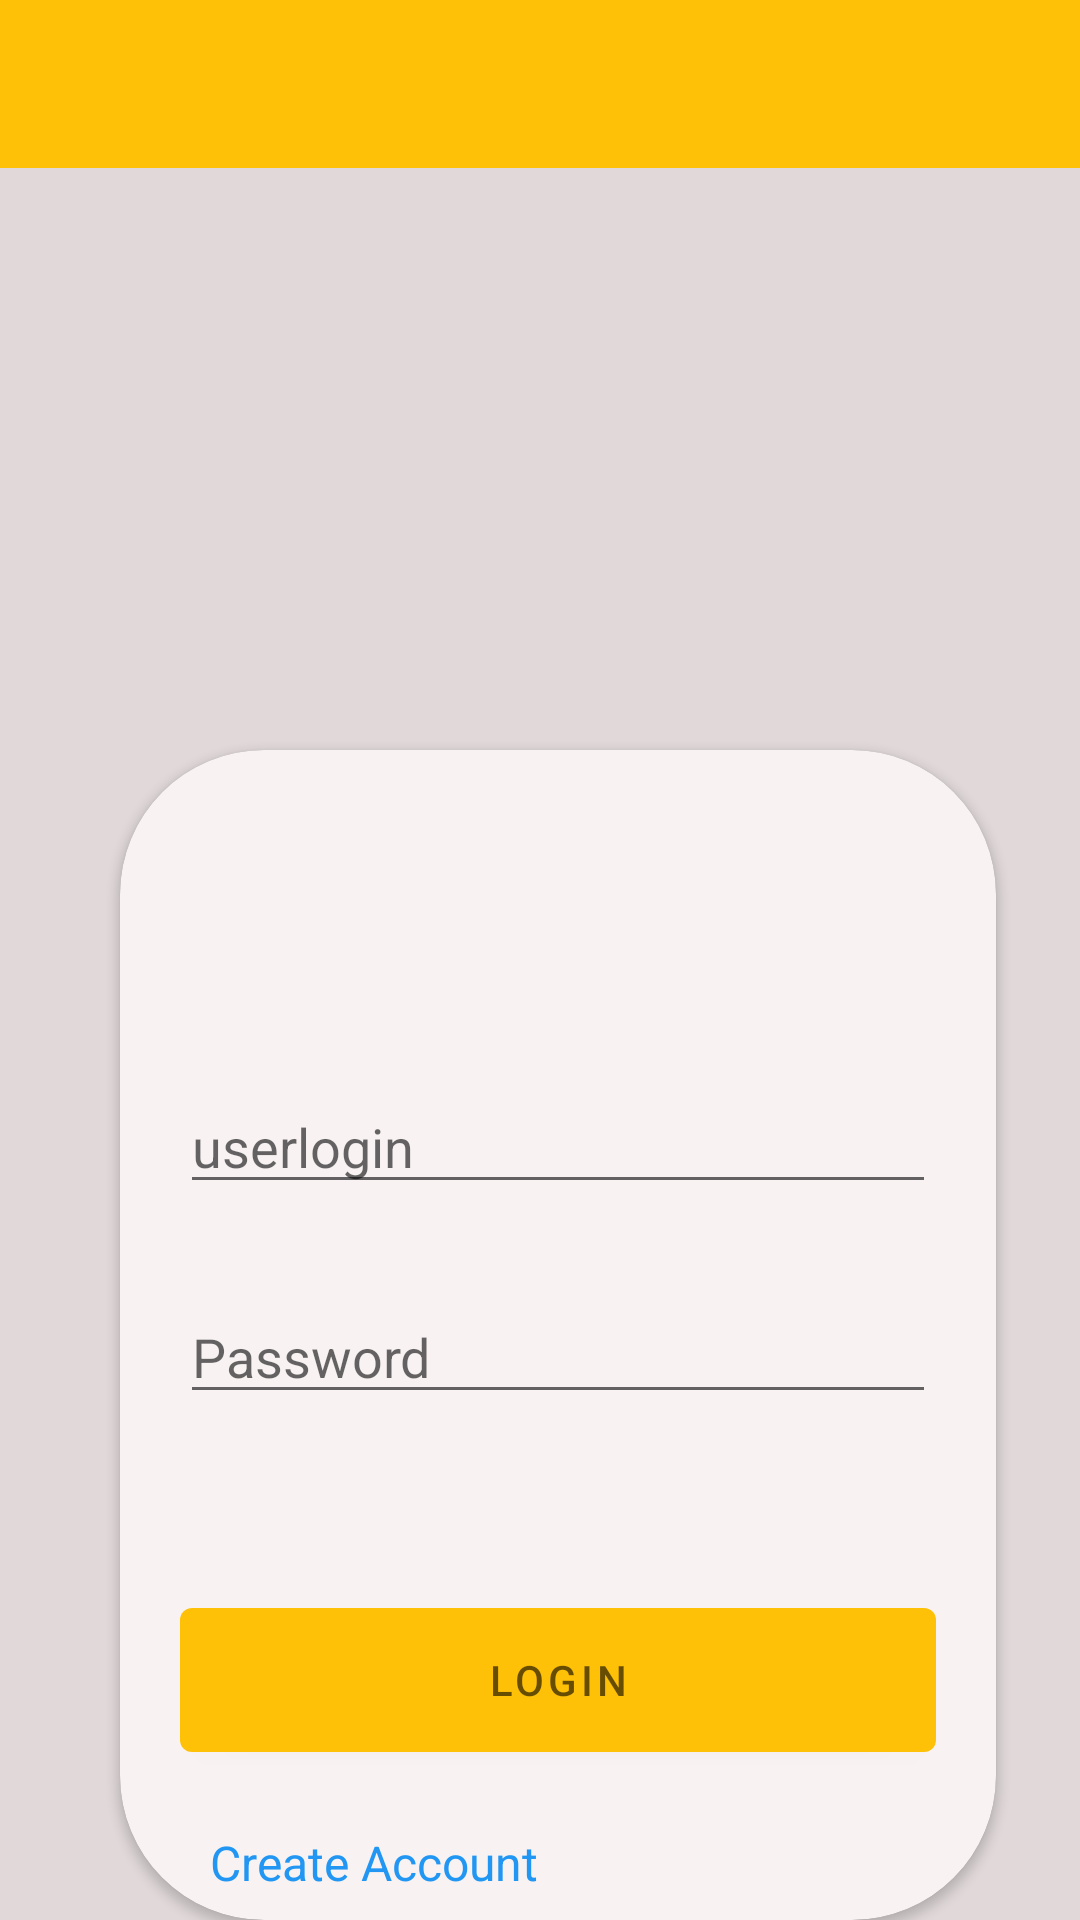

Android layout source for this screen:
<!-- AndroidManifest.xml: activity theme Theme.CoursIset.NoActionBar -->
<!-- res/layout/activity_main.xml -->
<?xml version="1.0" encoding="utf-8"?>
<RelativeLayout xmlns:android="http://schemas.android.com/apk/res/android"
    xmlns:app="http://schemas.android.com/apk/res-auto"
    xmlns:tools="http://schemas.android.com/tools"
    android:layout_width="match_parent"
    android:layout_height="wrap_content"
    android:background="#E1D9D9"
    tools:context=".MainActivity">

    <ProgressBar
        android:id="@+id/LoginProgr"
        style="?android:attr/progressBarStyle"
        android:layout_width="wrap_content"
        android:layout_height="wrap_content"

        android:layout_below="@+id/toolbar"

        android:layout_alignParentStart="true"
        android:layout_alignParentEnd="true"
        android:layout_marginStart="185dp"
        android:layout_marginTop="76dp"
        android:layout_marginEnd="178dp"
        android:layout_marginBottom="69dp"

        tools:visibility="visible" />

    <androidx.cardview.widget.CardView
        android:layout_width="320dp"
        android:layout_height="449dp"
        android:layout_alignParentStart="true"
        android:layout_alignParentTop="true"
        android:layout_alignParentEnd="true"
        android:layout_marginStart="40dp"
        android:layout_marginLeft="80dp"
        android:layout_marginTop="250dp"
        android:layout_marginEnd="28dp"
        app:cardBackgroundColor="#F8F2F2"
        app:cardCornerRadius="@android:dimen/app_icon_size">

        <EditText
            android:id="@+id/Login"
            android:layout_width="match_parent"
            android:layout_height="wrap_content"
            android:layout_marginStart="20dp"
            android:layout_marginLeft="50dp"
            android:layout_marginTop="110dp"
            android:layout_marginEnd="20dp"
            android:hint="@string/texthint"
            android:inputType="textEmailAddress" />

        <EditText
            android:id="@+id/Password"
            android:layout_width="match_parent"
            android:layout_height="wrap_content"
            android:layout_marginLeft="50dp"
            android:layout_marginStart="20dp"
            android:layout_marginEnd="20dp"
            android:layout_marginTop="180dp"
            android:hint="@string/passwordhint"
            android:inputType="textPassword" />

        <Button
            android:id="@+id/loginbutton"
            android:layout_width="match_parent"
            android:layout_height="60dp"
            android:layout_marginStart="20dp"
            android:layout_marginEnd="20dp"
            android:layout_marginTop="280dp"

            android:hint="@string/login_buttn" />


        <TextView
            android:id="@+id/singin"
            android:layout_width="wrap_content"
            android:layout_height="wrap_content"
            android:layout_marginLeft="30dp"
            android:layout_marginTop="360dp"
            android:text="@string/creat"
            android:textColor="#2196F3"
            android:textSize="16sp" />

    </androidx.cardview.widget.CardView>

    <androidx.appcompat.widget.Toolbar
        android:id="@+id/toolbar"
        android:layout_width="match_parent"
        android:layout_height="?attr/actionBarSize"
        android:background="?attr/colorPrimary"
        app:popupTheme="@style/Theme.CoursIset.PopupOverlay"
        app:titleTextColor="#F4EFEF" />

    <com.google.android.material.appbar.AppBarLayout
        android:layout_width="match_parent"
        android:layout_height="wrap_content"
        android:theme="@style/Theme.CoursIset.AppBarOverlay">

    </com.google.android.material.appbar.AppBarLayout>

    <com.google.android.material.floatingactionbutton.FloatingActionButton
        android:id="@+id/fab"
        android:layout_width="wrap_content"
        android:layout_height="wrap_content"
        android:layout_gravity="bottom|end"
        android:layout_marginLeft="450dp"
        android:layout_marginTop="1000dp"
        app:srcCompat="@android:drawable/ic_dialog_email" />


</RelativeLayout>
<!-- resources referenced by this layout -->
<resources>
  <string name="creat">Create Account</string>
  <string name="login_buttn">LOGIN</string>
  <string name="passwordhint">Password</string>
  <string name="texthint">"userlogin"</string>
  <style name="Theme.CoursIset.AppBarOverlay" parent="ThemeOverlay.AppCompat.Dark.ActionBar" />
  <style name="Theme.CoursIset.PopupOverlay" parent="ThemeOverlay.AppCompat.Light" />
  <style name="Theme.CoursIset.NoActionBar">
          <item name="windowActionBar">false</item>
          <item name="windowNoTitle">true</item>
      </style>
</resources>
